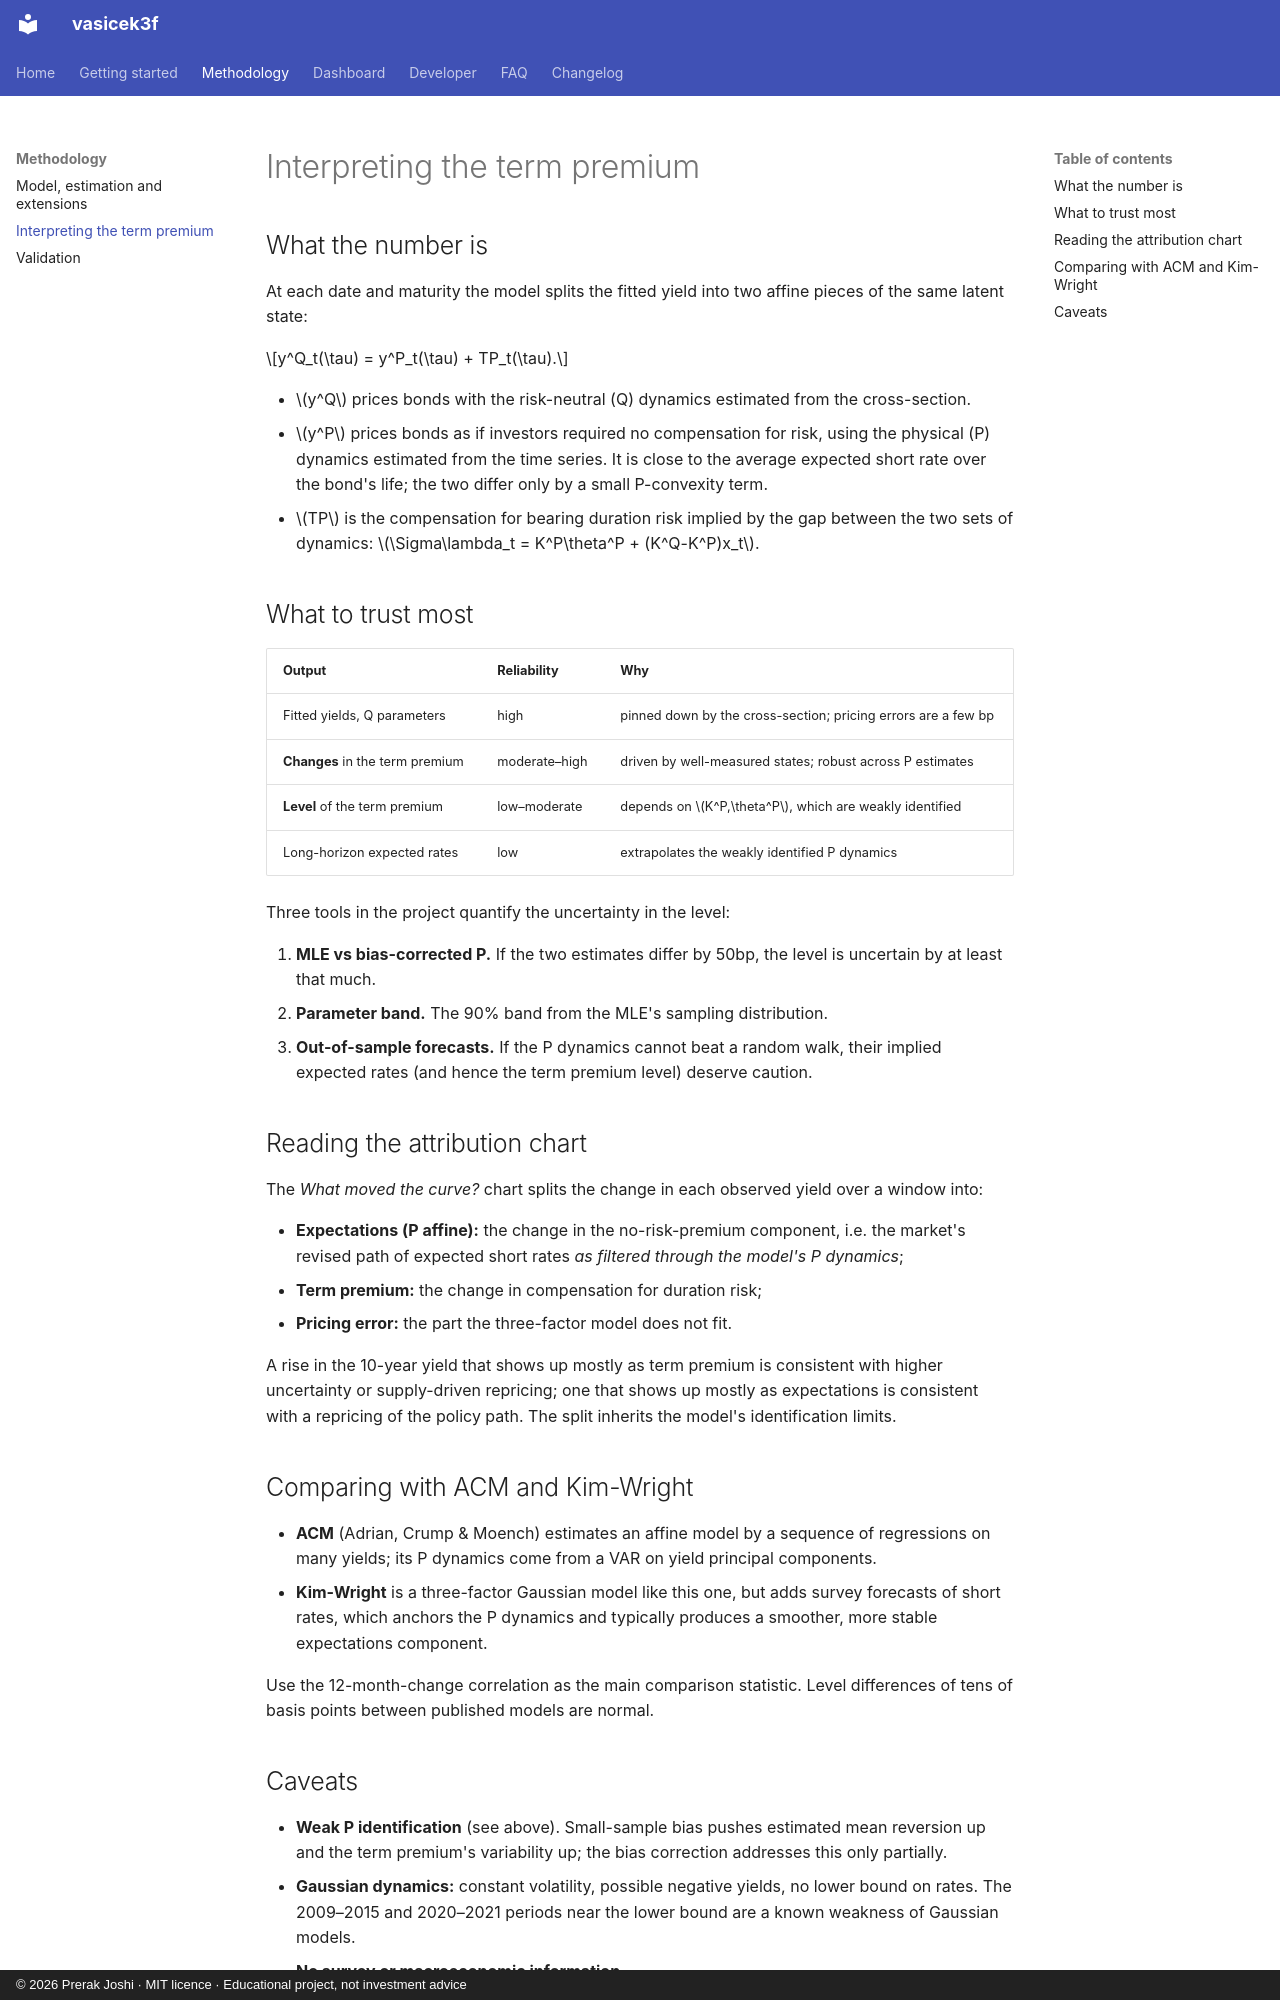

repository: prerak-joshi/vasicek_3f · page: term-premium/index.html · generator: mkdocs · copyright: © 2026 Prerak Joshi · MIT licence · Educational project, not investment advice

# Interpreting the term premium

## What the number is

At each date and maturity the model splits the fitted yield into two affine pieces of the same latent state:

$$y^Q_t(\tau) = y^P_t(\tau) + TP_t(\tau).$$

- $y^Q$ prices bonds with the risk-neutral (Q) dynamics estimated from the cross-section.
- $y^P$ prices bonds as if investors required no compensation for risk, using the physical (P) dynamics estimated from the time series. It is close to the average expected short rate over the bond's life; the two differ only by a small P-convexity term.
- $TP$ is the compensation for bearing duration risk implied by the gap between the two sets of dynamics: $\Sigma\lambda_t = K^P\theta^P + (K^Q-K^P)x_t$.

## What to trust most

| Output | Reliability | Why |
|---|---|---|
| Fitted yields, Q parameters | high | pinned down by the cross-section; pricing errors are a few bp |
| **Changes** in the term premium | moderate–high | driven by well-measured states; robust across P estimates |
| **Level** of the term premium | low–moderate | depends on $K^P,\theta^P$, which are weakly identified |
| Long-horizon expected rates | low | extrapolates the weakly identified P dynamics |

Three tools in the project quantify the uncertainty in the level:

1. **MLE vs bias-corrected P.** If the two estimates differ by 50bp, the level is uncertain by at least that much.
2. **Parameter band.** The 90% band from the MLE's sampling distribution.
3. **Out-of-sample forecasts.** If the P dynamics cannot beat a random walk, their implied expected rates (and hence the term premium level) deserve caution.

## Reading the attribution chart

The *What moved the curve?* chart splits the change in each observed yield over a window into:

- **Expectations (P affine):** the change in the no-risk-premium component, i.e. the market's revised path of expected short rates *as filtered through the model's P dynamics*;
- **Term premium:** the change in compensation for duration risk;
- **Pricing error:** the part the three-factor model does not fit.

A rise in the 10-year yield that shows up mostly as term premium is consistent with higher uncertainty or supply-driven repricing; one that shows up mostly as expectations is consistent with a repricing of the policy path. The split inherits the model's identification limits.

## Comparing with ACM and Kim-Wright

- **ACM** (Adrian, Crump & Moench) estimates an affine model by a sequence of regressions on many yields; its P dynamics come from a VAR on yield principal components.
- **Kim-Wright** is a three-factor Gaussian model like this one, but adds survey forecasts of short rates, which anchors the P dynamics and typically produces a smoother, more stable expectations component.

Use the 12-month-change correlation as the main comparison statistic. Level differences of tens of basis points between published models are normal.
